Run: headless pygame with SDL's dummy video driver; simulated clock (each Clock.tick advances the game by its frame time, no real sleeping); random seed 0; keys injected as events and as key.get_pressed() state; mouse plan: one left click at the window centre at the start of phase 2, then a move to the lower-right quarter at the start of phase 3.
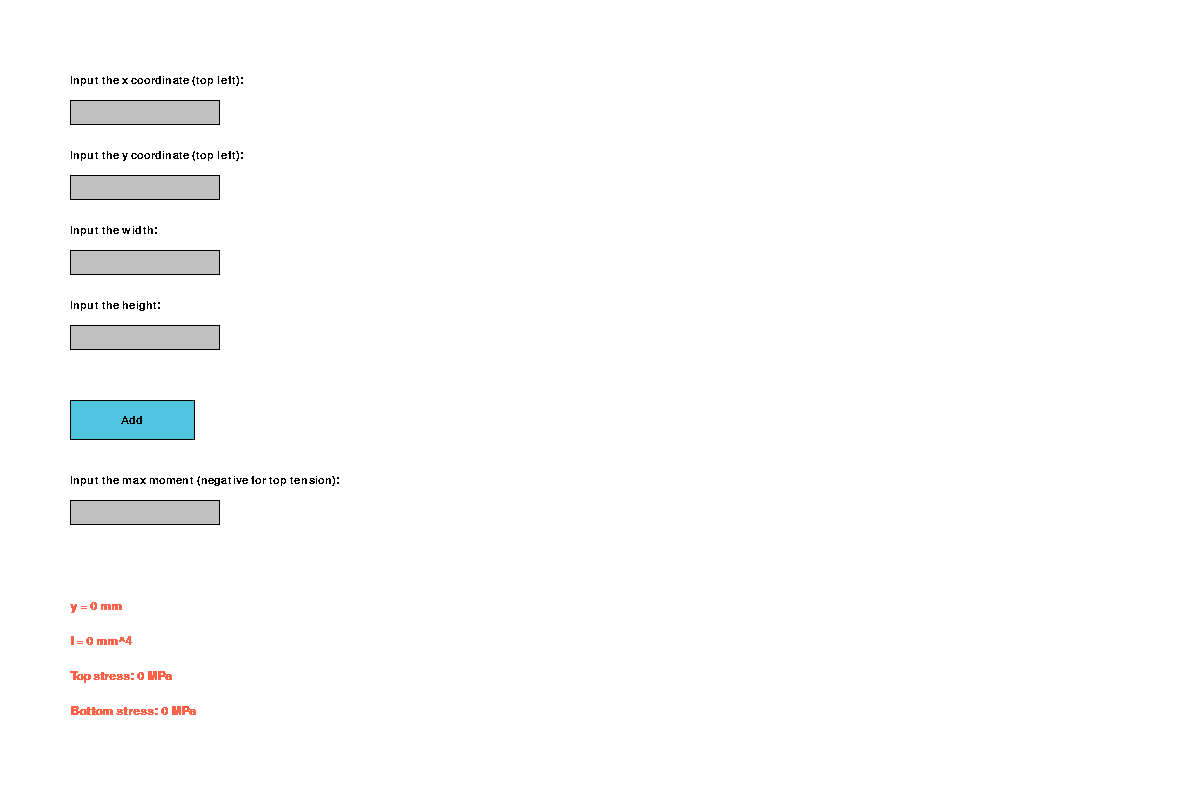
Frame 1 of 4 · flips 1–60 · no input
Frame 2 of 4 · flips 61–180 · clicked the window centre · tapped SPACE, RETURN · held RIGHT (→), D · screen unchanged from frame 1, image omitted
Frame 3 of 4 · flips 181–300 · moved the mouse to the lower-right quarter · held DOWN (↓), S · screen unchanged from frame 2, image omitted
Frame 4 of 4 · flips 301–420 · held LEFT (←), A, UP (↑), W · screen unchanged from frame 3, image omitted

The pygame program that drew these frames:

import pygame

pygame.init()
WINDOW = pygame.display.set_mode((1200, 800))
pygame.display.set_caption("Cross-Section")
FPS = 60

BLACK = (0, 0, 0)
WHITE = (255, 255, 255)
SILVER = (192, 192, 192)
LIGHT_GRAY = (220, 220, 220)
DARK_GRAY = (128, 128, 128)
LIGHT_BLUE = (80, 196, 222)
ORANGE = (255, 99, 71)
RED = (255, 0, 0)
INPUT_FONT = pygame.font.SysFont("couriernew", 16, False)
INFORMATION_DISPLAY_FONT = pygame.font.SysFont("couriernew", 18, True)
OFFSET_X = 550
OFFSET_Y = 150

class InputBox:

    def __init__(self, x, y, description, width=150, height=25):
        self.x = x
        self.y = y
        self.colour = SILVER
        self.description = INPUT_FONT.render(description, 0, BLACK)
        self.width = width
        self.height = height
        self.active = False
        self.object = pygame.Rect(self.x, self.y, self.width, self.height)
        self.value = ""
    
    def set_validity(self, is_valid):
        if not is_valid:
            self.colour = RED
        else:
            self.colour = SILVER

    def draw(self):
        WINDOW.blit(self.description, (self.x, self.y - 25))
        pygame.draw.rect(WINDOW, self.colour, (self.x, self.y, self.width, self.height))
        pygame.draw.rect(WINDOW, BLACK, (self.x, self.y, self.width, self.height), 1) # draws an outline
        text = INPUT_FONT.render(self.value, 0, BLACK)
        WINDOW.blit(text, (self.x + 2, self.y + (self.height // 2) - (text.get_height() // 2)))
    
    def behave(self, event):
        if event.type == pygame.MOUSEBUTTONDOWN:
            if self.object.collidepoint(event.pos):
                self.active = not self.active
            else:
                self.active = False
            self.colour = LIGHT_GRAY if self.active else SILVER
        elif event.type == pygame.KEYDOWN:
            if self.active:
                if event.key == pygame.K_RETURN:
                    self.value = ""
                elif event.key == pygame.K_BACKSPACE:
                    self.value = self.value[:-1] # chop off last character
                else:
                    self.value += event.unicode

class Button:

    def __init__(self, x, y, description, width=125, height=40, colour=LIGHT_BLUE):
        self.x = x
        self.y = y
        self.width = width
        self.height = height
        self.description = INPUT_FONT.render(description, 0, BLACK)
        self.colour = colour
        self.object = pygame.Rect(self.x, self.y, self.width, self.height)
        self.clicked = False
    
    def draw(self):
        pygame.draw.rect(WINDOW, self.colour, (self.x, self.y, self.width, self.height))
        pygame.draw.rect(WINDOW, BLACK, (self.x, self.y, self.width, self.height), 1) # draws an outline
        WINDOW.blit(self.description, (self.x + (self.width // 2) - (self.description.get_width() // 2), self.y + (self.height // 2) - (self.description.get_height() // 2)))

    def is_clicked(self):
        mouse_pos = pygame.mouse.get_pos()
        if self.object.collidepoint(mouse_pos):
            if pygame.mouse.get_pressed()[0] == 1 and not self.clicked:
                self.clicked = True
                return True
        if pygame.mouse.get_pressed()[0] == 0:
            self.clicked = False
        return False

class CrossSection:

    def __init__(self):
        self.x = 0
        self.y = 0
        self.components = []
        self.display_components = []
        self.global_min = 0
        self.global_max = 0
        self.second_moment_of_area = 0
        self.centroidal_axis = 0
        self.top_stress = 0
        self.bottom_stress = 0
    
    def draw(self):
        for object in self.display_components:
            pygame.draw.rect(WINDOW, DARK_GRAY, object)
            pygame.draw.rect(WINDOW, BLACK, object, 1)
        centroidal_axis_display = INFORMATION_DISPLAY_FONT.render(f"y = {self.centroidal_axis} mm", 0, ORANGE)
        second_moment_of_area_display = INFORMATION_DISPLAY_FONT.render(f"I = {self.second_moment_of_area} mm^4", 0, ORANGE)
        top_stress_display = INFORMATION_DISPLAY_FONT.render(f"Top stress: {self.top_stress} MPa", 0, ORANGE)
        bottom_stress_display = INFORMATION_DISPLAY_FONT.render(f"Bottom stress: {self.bottom_stress} MPa", 0, ORANGE)
        WINDOW.blit(centroidal_axis_display, (70, 600))
        WINDOW.blit(second_moment_of_area_display, (70, 635))
        WINDOW.blit(top_stress_display, (70, 670))
        WINDOW.blit(bottom_stress_display, (70, 705))
    
    def behave(self, event, moment):
        if event.type == pygame.MOUSEBUTTONDOWN:
            for index, object in enumerate(self.display_components):
                if object.collidepoint(event.pos):
                    self.display_components.pop(index)
                    self.components.pop(index)
                    break

        # find the y-coordinate of the global minimum (visually lowest, although technically it's the largest)
        self.global_min = 0
        for object in self.components:
            x, y, w, h = object[1]
            self.global_min = max(self.global_min, y + h)
        
        sum_area_y, sum_area = 0, 0
        for object in self.components:
            x, y, w, h = object[1]
            area = w * h
            local_y = abs(y + (h / 2) - self.global_min)
            sum_area += area
            sum_area_y += area * local_y
        if sum_area != 0:
            self.centroidal_axis = sum_area_y / sum_area
        else:
            self.centroidal_axis = 0
        print(f"y: {self.centroidal_axis}, sum_area: {sum_area}, sum_area_y: {sum_area_y}")

        self.second_moment_of_area = 0
        for object in self.components:
            x, y, w, h = object[1]
            area = w * h
            self.second_moment_of_area += (area * (y + (h / 2) - (self.global_min - self.centroidal_axis)) ** 2) + (w * (h ** 3)) / 12
        print(f"I: {self.second_moment_of_area}")

        if moment:
            try:
                float(moment) # if this fails, it will be caught by the exception block
                self.top_stress = abs(float(moment)) * (self.global_min - self.centroidal_axis) / self.second_moment_of_area
                self.bottom_stress = abs(float(moment)) * self.centroidal_axis / self.second_moment_of_area
            except Exception as e:
                print(e)
                moment_box.set_validity(False)
        else:
            self.top_stress, self.bottom_stress = 0, 0

x_box = InputBox(70, 100, "Input the x coordinate (top left): ")
y_box = InputBox(70, 175, "Input the y coordinate (top left): ")
width_box = InputBox(70, 250, "Input the width: ")
height_box = InputBox(70, 325, "Input the height: ")
moment_box = InputBox(70, 500, "Input the max moment (negative for top tension): ")
input_fields = [x_box, y_box, width_box, height_box, moment_box]
add_object_button = Button(70, 400, "Add")

cross_section = CrossSection()

def overlaps(coords1, coords2) -> bool:
    x1, y1, w1, h1 = coords1
    x2, y2, w2, h2 = coords2
    left1, right1 = x1, x1 + w1
    top1, bottom1 = y1, y1 + h1
    left2, right2 = x2, x2 + w2
    top2, bottom2 = y2, y2 + h2

    return not (
        right1 <= left2 or
        left1 >= right2 or
        bottom1 <= top2 or
        top1 >= bottom2
    )

def draw_background() -> None:
    WINDOW.fill(WHITE)

def draw_elements() -> None:
    draw_background()
    for field in input_fields:
        field.draw()
    add_object_button.draw()
    cross_section.draw()

def behave_elements(event, moment) -> None:
    for field in input_fields:
        field.behave(event)
    cross_section.behave(event, moment)

def main() -> None:
    clock = pygame.time.Clock()
    run = True

    while run:
        clock.tick(FPS)

        for event in pygame.event.get():
            if event.type == pygame.QUIT:
                run = False
            behave_elements(event, moment_box.value)

        if add_object_button.is_clicked():
            try:
                for index, field in enumerate(input_fields):
                    if index != len(input_fields) - 1:
                        float(field.value)      # check if it's a float. If not, it will go to the exception block

                # create a new rectangle with an offset to the coordinate
                new_rectangle = pygame.Rect(OFFSET_X + float(x_box.value), OFFSET_Y + float(y_box.value), float(width_box.value), float(height_box.value))
                display_rectangle = pygame.Rect(OFFSET_X + 5 * float(x_box.value), OFFSET_Y + 5 * float(y_box.value), 5 * float(width_box.value), 5 * float(height_box.value))
                for object in cross_section.components:
                    if overlaps((OFFSET_X + float(x_box.value), OFFSET_Y + float(y_box.value), float(width_box.value), float(height_box.value)), object[1]): # check if it's overlapping with other objects which is bad
                        for field in input_fields:
                            field.set_validity(False)
                        break
                else:
                    cross_section.components.append((new_rectangle, (float(x_box.value), float(y_box.value), float(width_box.value), float(height_box.value))))
                    cross_section.display_components.append(display_rectangle)
                    for field in input_fields:
                        field.value = ""
            except Exception as e:
                for field in input_fields:
                    field.set_validity(False)
                print(e)

        draw_elements()

        pygame.display.flip()
    pygame.quit()

if __name__ == "__main__":
    main()
